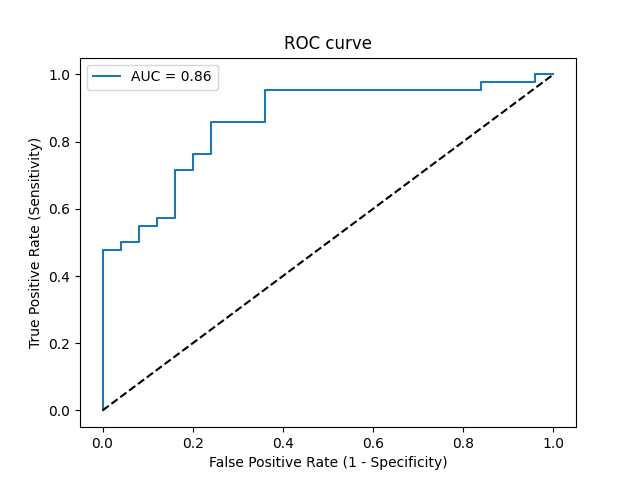

Data behind this chart, as committed beside it:
Threshold, Sensitivity, Specificity, NPV, PPV
inf, 0.0, 1.0, 0.3731, 0
0.9936, 0.02381, 1.0, 0.3788, 1.0
0.8357, 0.4762, 1.0, 0.5319, 1.0
0.8317, 0.4762, 0.96, 0.5217, 0.9524
0.8313, 0.5, 0.96, 0.5333, 0.9545
0.8302, 0.5, 0.92, 0.5227, 0.913
0.8086, 0.5476, 0.92, 0.5476, 0.92
0.7926, 0.5476, 0.88, 0.5366, 0.8846
0.7854, 0.5714, 0.88, 0.55, 0.8889
0.7495, 0.5714, 0.84, 0.5385, 0.8571
0.7205, 0.7143, 0.84, 0.6364, 0.8824
0.718, 0.7143, 0.8, 0.625, 0.8571
0.7011, 0.7619, 0.8, 0.6667, 0.8649
0.6926, 0.7619, 0.76, 0.6552, 0.8421
0.6224, 0.8571, 0.76, 0.76, 0.8571
0.5907, 0.8571, 0.64, 0.7273, 0.8
0.569, 0.9524, 0.64, 0.8889, 0.8163
0.5364, 0.9524, 0.16, 0.6667, 0.6557
0.5286, 0.9762, 0.16, 0.8, 0.6613
0.5098, 0.9762, 0.04, 0.5, 0.6308
0.5053, 1.0, 0.04, 1.0, 0.6364
0.4998, 1.0, 0.0, 0, 0.6269
